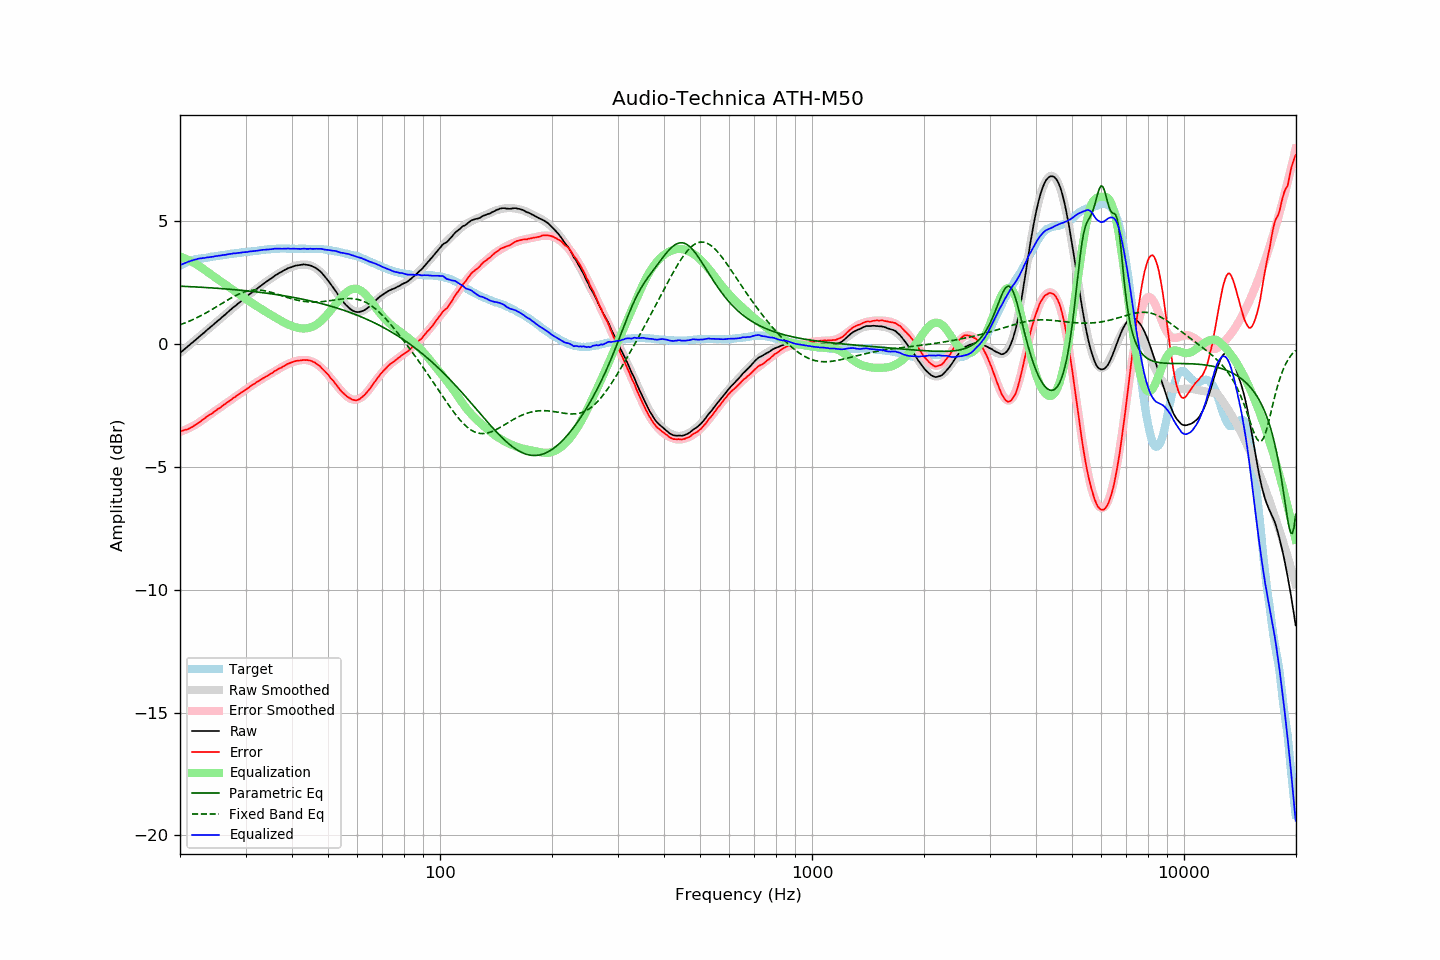

Values plotted in this chart, from the file beside it:
frequency, raw, error, smoothed, error_smoothed, equalization, parametric_eq, fixed_band_eq, equalized_raw, equalized_smoothed, target
20.00, -0.36, -3.55, -0.36, -3.57, 3.57, 2.36, 0.79, 3.21, 3.21, 3.19
20.20, -0.30, -3.53, -0.30, -3.55, 3.55, 2.36, 0.81, 3.25, 3.24, 3.23
20.40, -0.25, -3.52, -0.25, -3.52, 3.52, 2.36, 0.84, 3.27, 3.27, 3.27
20.61, -0.19, -3.49, -0.19, -3.49, 3.49, 2.35, 0.86, 3.30, 3.30, 3.30
20.81, -0.14, -3.48, -0.14, -3.46, 3.46, 2.35, 0.89, 3.33, 3.33, 3.34
21.02, -0.08, -3.46, -0.08, -3.44, 3.44, 2.35, 0.92, 3.36, 3.35, 3.38
21.23, -0.03, -3.43, -0.03, -3.40, 3.40, 2.34, 0.94, 3.37, 3.38, 3.40
21.44, 0.03, -3.39, 0.03, -3.37, 3.37, 2.34, 0.97, 3.40, 3.40, 3.42
21.66, 0.08, -3.36, 0.08, -3.34, 3.34, 2.34, 1.00, 3.42, 3.42, 3.44
21.87, 0.14, -3.31, 0.14, -3.30, 3.30, 2.33, 1.03, 3.44, 3.44, 3.45
22.09, 0.19, -3.27, 0.19, -3.26, 3.26, 2.33, 1.06, 3.45, 3.46, 3.47
22.31, 0.25, -3.22, 0.25, -3.22, 3.22, 2.33, 1.09, 3.47, 3.47, 3.48
22.54, 0.31, -3.18, 0.31, -3.18, 3.18, 2.32, 1.13, 3.49, 3.49, 3.48
22.76, 0.36, -3.13, 0.36, -3.13, 3.13, 2.32, 1.16, 3.49, 3.50, 3.49
22.99, 0.42, -3.07, 0.42, -3.09, 3.09, 2.32, 1.20, 3.51, 3.50, 3.49
23.22, 0.47, -3.03, 0.47, -3.04, 3.04, 2.31, 1.23, 3.51, 3.51, 3.50
23.45, 0.53, -2.98, 0.53, -2.99, 2.99, 2.31, 1.27, 3.52, 3.52, 3.51
23.69, 0.59, -2.93, 0.59, -2.95, 2.95, 2.30, 1.30, 3.53, 3.53, 3.52
23.92, 0.64, -2.89, 0.64, -2.90, 2.90, 2.30, 1.34, 3.54, 3.54, 3.53
24.16, 0.70, -2.85, 0.70, -2.85, 2.85, 2.30, 1.38, 3.55, 3.55, 3.55
24.40, 0.75, -2.82, 0.75, -2.81, 2.81, 2.29, 1.42, 3.56, 3.56, 3.57
24.65, 0.81, -2.76, 0.81, -2.76, 2.76, 2.29, 1.46, 3.57, 3.57, 3.57
24.89, 0.87, -2.71, 0.87, -2.71, 2.71, 2.28, 1.50, 3.59, 3.58, 3.58
25.14, 0.92, -2.67, 0.92, -2.67, 2.67, 2.28, 1.54, 3.59, 3.59, 3.59
25.39, 0.98, -2.62, 0.98, -2.62, 2.62, 2.27, 1.58, 3.60, 3.60, 3.60
25.65, 1.03, -2.59, 1.04, -2.58, 2.58, 2.27, 1.62, 3.61, 3.61, 3.62
25.91, 1.09, -2.53, 1.09, -2.53, 2.53, 2.26, 1.66, 3.62, 3.62, 3.62
26.16, 1.15, -2.48, 1.15, -2.48, 2.48, 2.26, 1.70, 3.64, 3.63, 3.63
26.43, 1.20, -2.44, 1.20, -2.44, 2.44, 2.25, 1.74, 3.64, 3.64, 3.64
26.69, 1.26, -2.39, 1.26, -2.39, 2.39, 2.25, 1.78, 3.65, 3.65, 3.65
26.96, 1.32, -2.35, 1.32, -2.34, 2.34, 2.24, 1.81, 3.66, 3.66, 3.67
27.23, 1.38, -2.30, 1.37, -2.30, 2.30, 2.24, 1.85, 3.68, 3.67, 3.68
27.50, 1.43, -2.26, 1.43, -2.25, 2.25, 2.23, 1.89, 3.68, 3.68, 3.68
27.77, 1.49, -2.19, 1.48, -2.20, 2.20, 2.23, 1.92, 3.70, 3.69, 3.68
28.05, 1.54, -2.16, 1.54, -2.16, 2.16, 2.22, 1.96, 3.70, 3.70, 3.70
28.33, 1.59, -2.11, 1.59, -2.11, 2.11, 2.21, 1.99, 3.70, 3.71, 3.70
28.62, 1.65, -2.06, 1.65, -2.07, 2.07, 2.21, 2.02, 3.72, 3.71, 3.71
28.90, 1.70, -2.02, 1.70, -2.02, 2.02, 2.20, 2.05, 3.72, 3.72, 3.72
29.19, 1.75, -1.97, 1.75, -1.98, 1.98, 2.20, 2.08, 3.73, 3.73, 3.72
29.48, 1.81, -1.94, 1.81, -1.93, 1.93, 2.19, 2.10, 3.74, 3.74, 3.75
29.78, 1.86, -1.89, 1.86, -1.89, 1.89, 2.18, 2.13, 3.75, 3.75, 3.75
30.08, 1.91, -1.85, 1.91, -1.84, 1.84, 2.18, 2.15, 3.75, 3.75, 3.76
30.38, 1.96, -1.80, 1.96, -1.80, 1.80, 2.17, 2.16, 3.76, 3.76, 3.76
30.68, 2.02, -1.76, 2.02, -1.75, 1.75, 2.16, 2.18, 3.77, 3.77, 3.77
30.99, 2.07, -1.70, 2.07, -1.71, 1.71, 2.16, 2.19, 3.78, 3.78, 3.77
31.30, 2.12, -1.66, 2.12, -1.66, 1.66, 2.15, 2.20, 3.78, 3.78, 3.78
31.61, 2.17, -1.62, 2.17, -1.62, 1.62, 2.14, 2.21, 3.79, 3.79, 3.79
31.93, 2.22, -1.58, 2.22, -1.58, 1.58, 2.13, 2.21, 3.80, 3.80, 3.80
32.24, 2.27, -1.53, 2.27, -1.54, 1.54, 2.13, 2.21, 3.81, 3.81, 3.80
32.57, 2.32, -1.50, 2.32, -1.50, 1.50, 2.12, 2.21, 3.82, 3.82, 3.82
32.89, 2.37, -1.46, 2.37, -1.46, 1.46, 2.11, 2.20, 3.83, 3.82, 3.83
33.22, 2.42, -1.41, 2.42, -1.42, 1.42, 2.10, 2.19, 3.84, 3.83, 3.83
33.55, 2.47, -1.37, 2.47, -1.37, 1.37, 2.09, 2.18, 3.85, 3.84, 3.84
33.89, 2.51, -1.34, 2.51, -1.33, 1.33, 2.08, 2.17, 3.84, 3.85, 3.85
34.23, 2.56, -1.30, 2.56, -1.30, 1.30, 2.08, 2.16, 3.86, 3.86, 3.86
34.57, 2.60, -1.27, 2.61, -1.26, 1.26, 2.07, 2.14, 3.86, 3.86, 3.87
34.92, 2.65, -1.22, 2.65, -1.22, 1.22, 2.06, 2.13, 3.87, 3.87, 3.87
35.27, 2.69, -1.18, 2.70, -1.18, 1.18, 2.05, 2.11, 3.87, 3.88, 3.87
35.62, 2.74, -1.14, 2.74, -1.14, 1.14, 2.04, 2.09, 3.88, 3.88, 3.88
35.97, 2.79, -1.09, 2.78, -1.10, 1.10, 2.03, 2.07, 3.89, 3.88, 3.88
... 635 more rows
